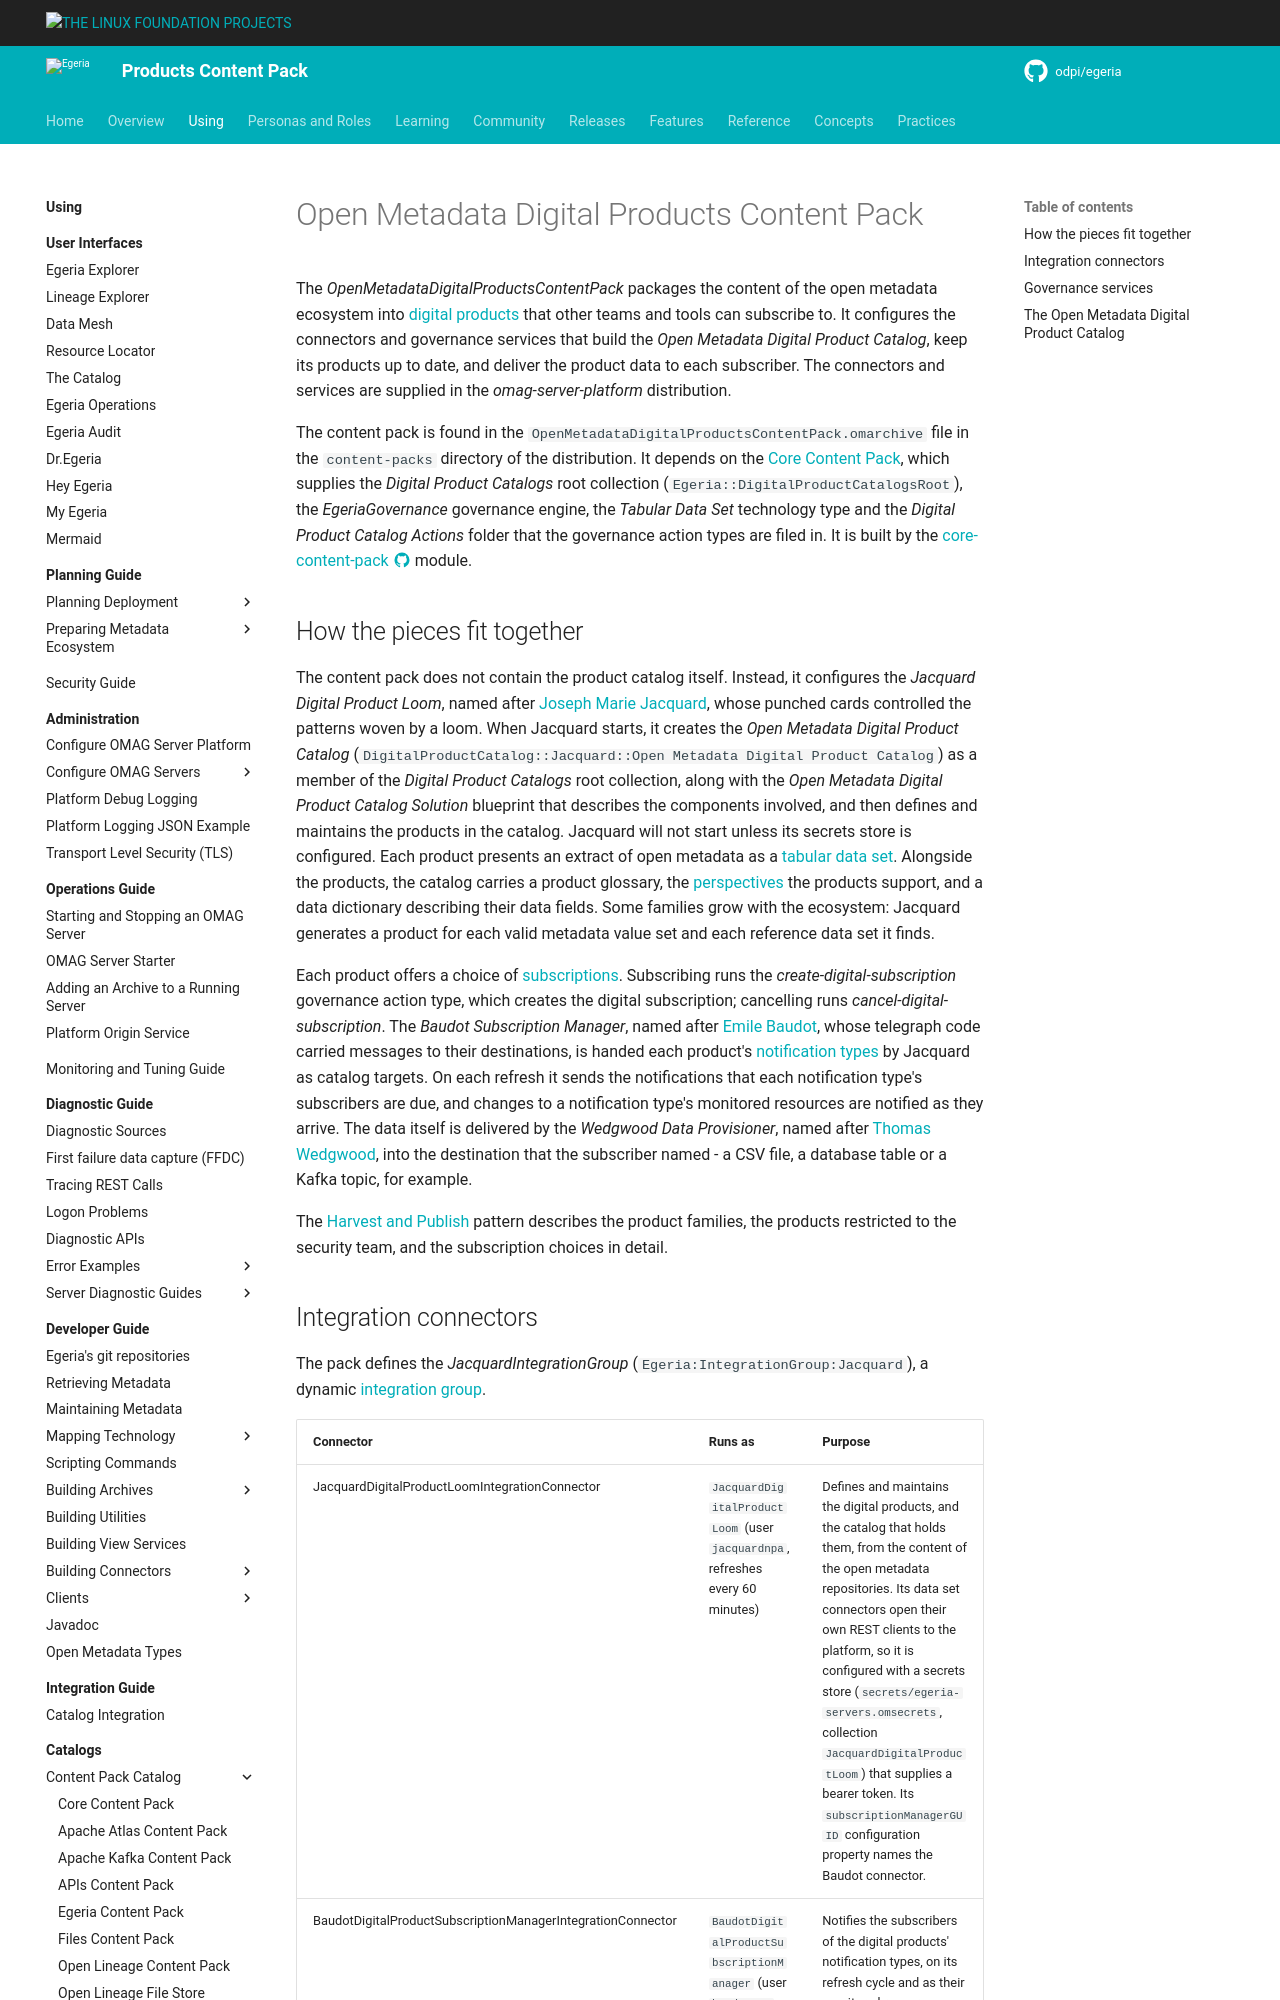

repository: odpi/egeria-docs · page: content-packs/products-content-pack/overview/index.html · generator: mkdocs

<!-- SPDX-License-Identifier: CC-BY-4.0 -->
<!-- Copyright Contributors to the Egeria project. -->

# Open Metadata Digital Products Content Pack

The *OpenMetadataDigitalProductsContentPack* packages the content of the open metadata ecosystem into [digital products](/concepts/digital-product) that other teams and tools can subscribe to.  It configures the connectors and governance services that build the *Open Metadata Digital Product Catalog*, keep its products up to date, and deliver the product data to each subscriber.  The connectors and services are supplied in the *omag-server-platform* distribution.

The content pack is found in the `OpenMetadataDigitalProductsContentPack.omarchive` file in the `content-packs` directory of the distribution.  It depends on the [Core Content Pack](/content-packs/core-content-pack/overview), which supplies the *Digital Product Catalogs* root collection (`Egeria::DigitalProductCatalogsRoot`), the *EgeriaGovernance* governance engine, the *Tabular Data Set* technology type and the *Digital Product Catalog Actions* folder that the governance action types are filed in.  It is built by the [core-content-pack :material-github:](https://github.com/odpi/egeria/tree/main/open-metadata-resources/open-metadata-archives/core-content-pack){ target=gh } module.
